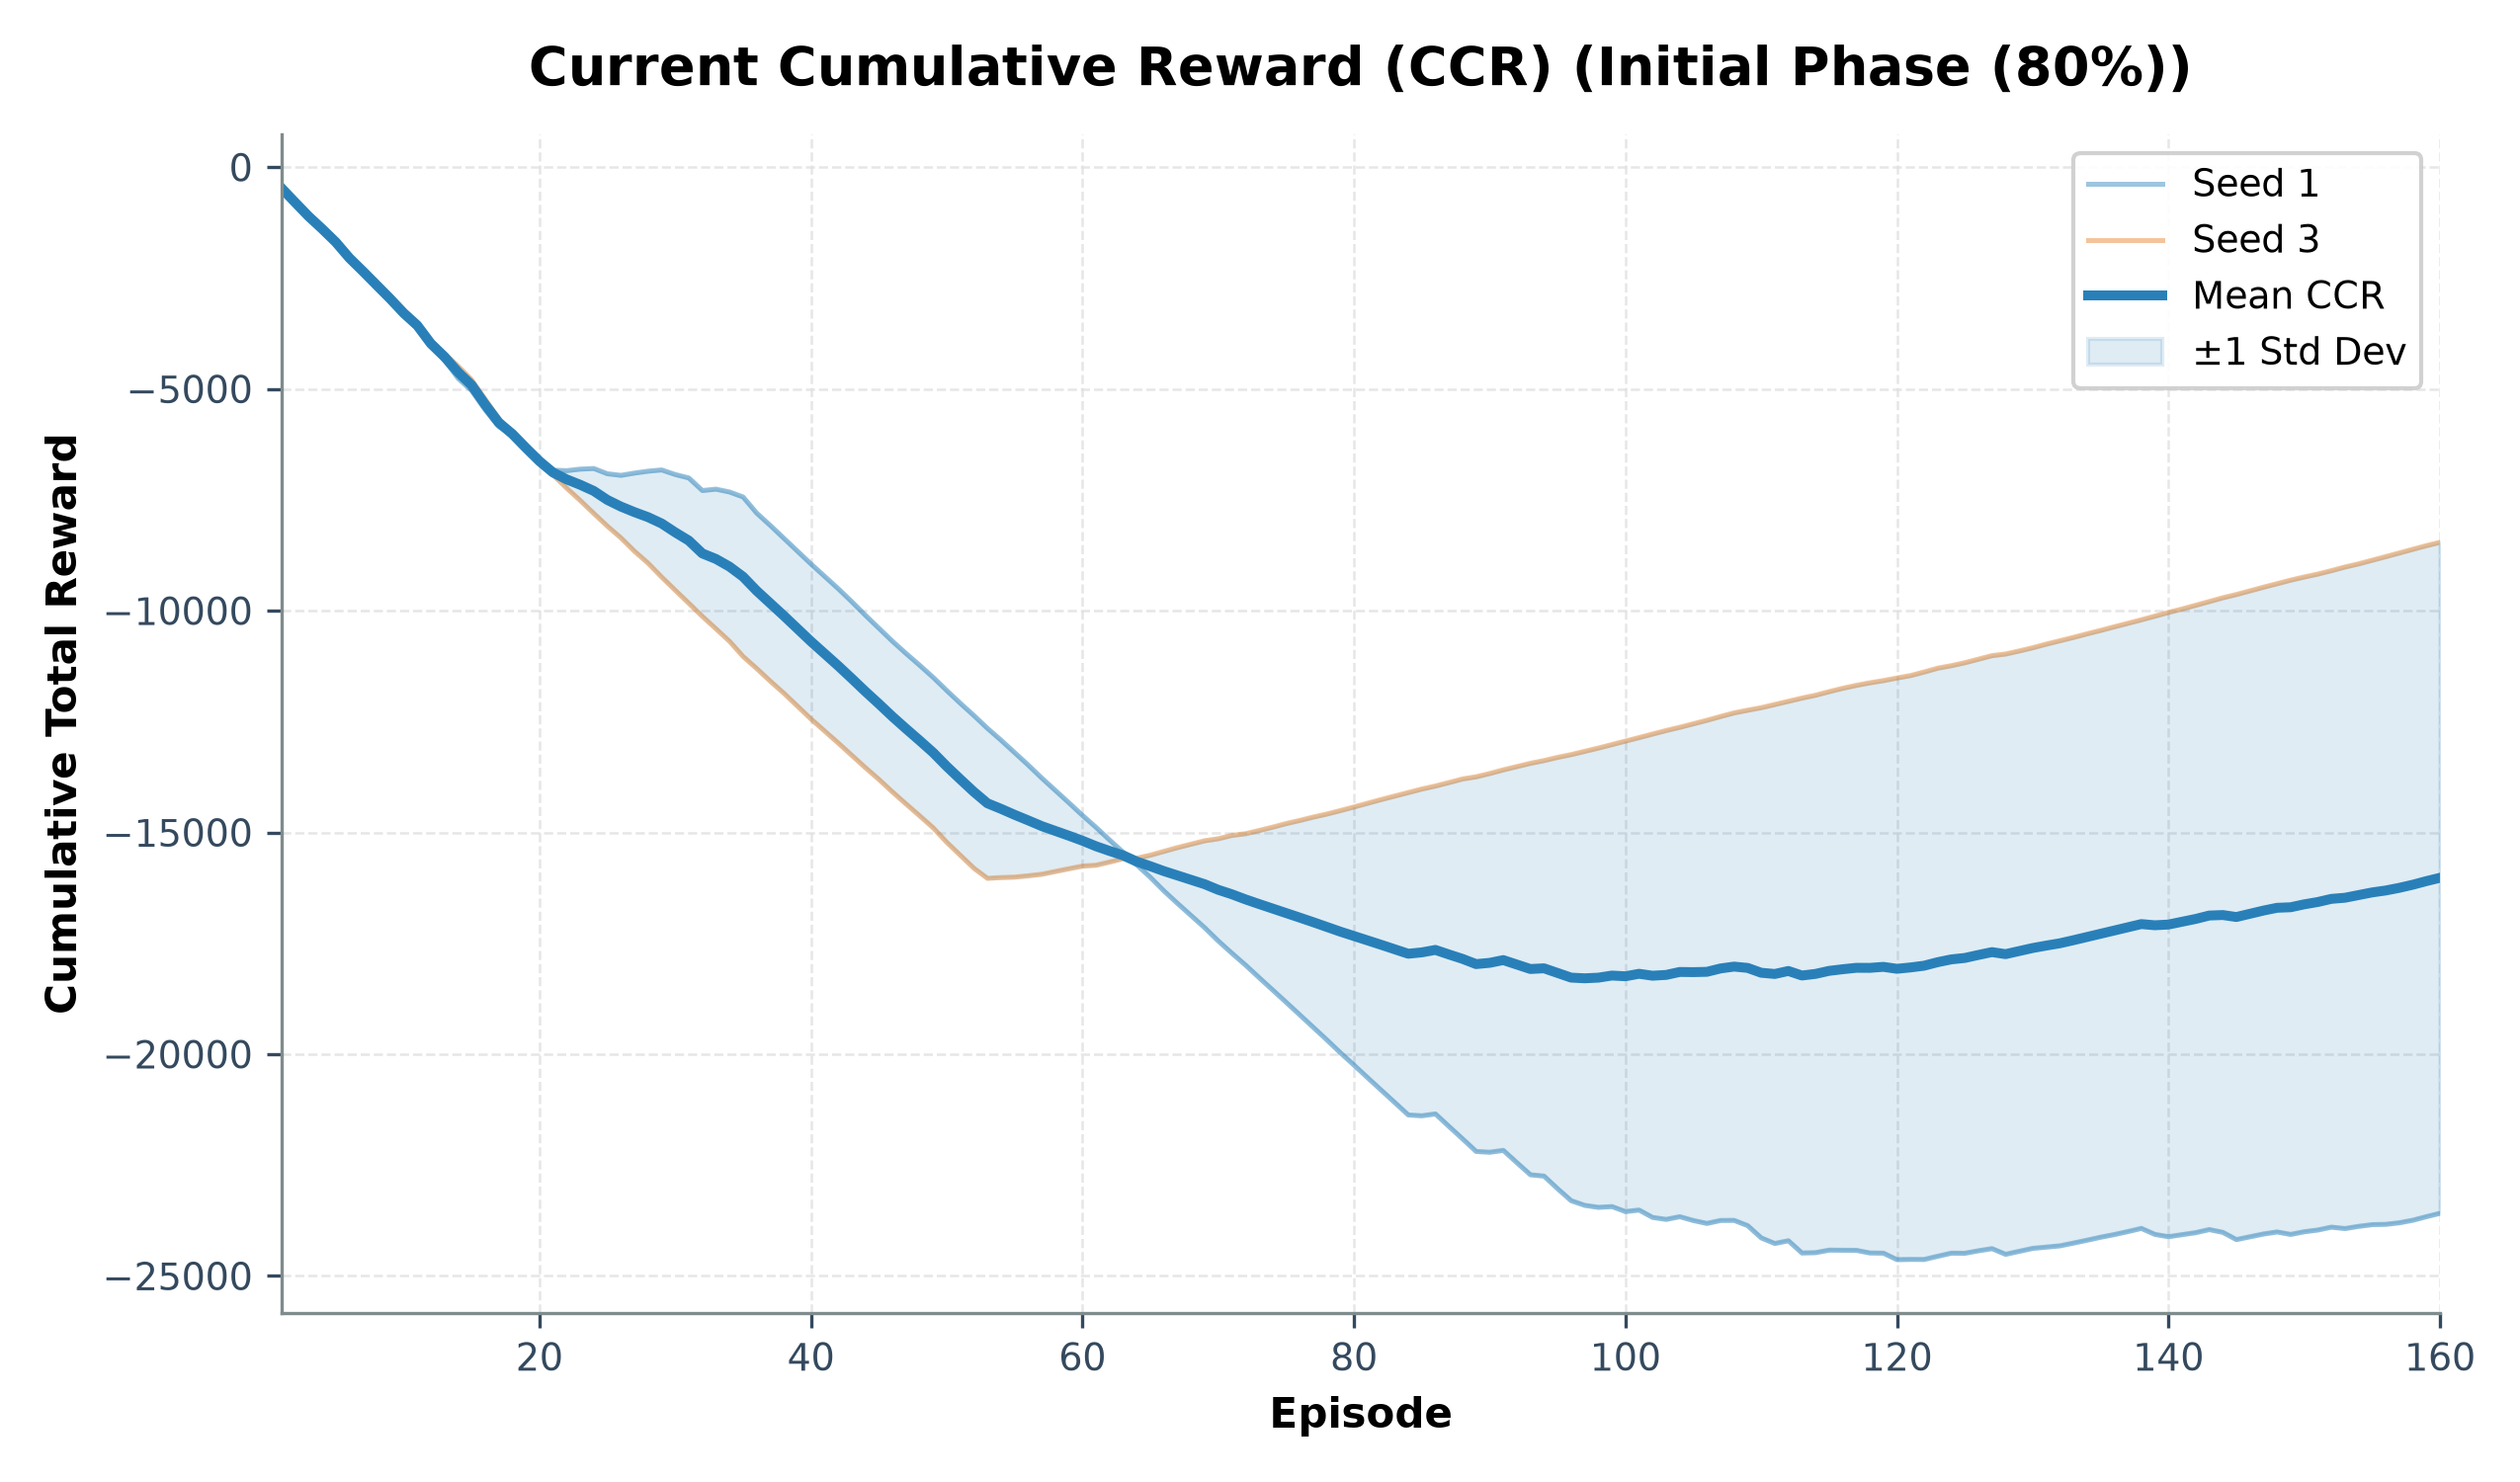

Data behind this chart, as committed beside it:
episode, seed_1_ccr, seed_3_ccr, mean_ccr, std_ccr
1, -470.9, -471.8, -471.4, 0.45
2, -769.9, -814.0, -792, 22.05
3, -1077, -1140, -1108, 31.5
4, -1367, -1416, -1391, 24.3
5, -1685, -1694, -1689, 4.5
6, -2084, -2009, -2046, 37.35
7, -2407, -2286, -2346, 60.75
8, -2729, -2581, -2655, 73.8
9, -3024, -2903, -2964, 60.3
10, -3361, -3216, -3288, 72.45
11, -3635, -3499, -3567, 67.95
12, -4045, -3908, -3976, 68.85
13, -4345, -4199, -4272, 72.9
14, -4759, -4482, -4621, 138.6
15, -5037, -4790, -4913, 123.3
16, -5472, -5230, -5351, 121.5
17, -5847, -5665, -5756, 90.9
18, -6033, -5993, -6013, 20.05
19, -6360, -6292, -6326, 34.0
20, -6644, -6613, -6628, 15.55
21, -6830, -6938, -6884, 53.75
22, -6842, -7234, -7038, 196.1
23, -6807, -7513, -7160, 353.2
24, -6793, -7806, -7299, 506.6
25, -6911, -8092, -7502, 590.8
26, -6947, -8357, -7652, 705.0
27, -6896, -8659, -7777, 881.6
28, -6853, -8927, -7890, 1037
29, -6825, -9241, -8033, 1208
30, -6928, -9538, -8233, 1305
31, -7006, -9832, -8419, 1413
32, -7290, -10129, -8709, 1420
33, -7259, -10407, -8833, 1574
34, -7322, -10690, -9006, 1684
35, -7435, -11032, -9233, 1799
36, -7798, -11303, -9550, 1753
37, -8076, -11588, -9832, 1756
38, -8366, -11860, -10113, 1747
39, -8655, -12149, -10402, 1747
40, -8945, -12441, -10693, 1748
41, -9223, -12711, -10967, 1744
42, -9501, -12981, -11241, 1740
43, -9794, -13259, -11527, 1732
44, -10100, -13537, -11818, 1719
45, -10394, -13802, -12098, 1704
46, -10688, -14086, -12387, 1699
47, -10962, -14356, -12659, 1697
48, -11228, -14623, -12926, 1697
49, -11503, -14894, -13198, 1696
50, -11798, -15221, -13510, 1711
51, -12086, -15514, -13800, 1714
52, -12362, -15806, -14084, 1722
53, -12652, -16033, -14343, 1691
54, -12919, -16017, -14468, 1549
55, -13198, -16006, -14602, 1404
56, -13479, -15977, -14728, 1249
57, -13772, -15942, -14857, 1085
58, -14052, -15879, -14965, 913.8
59, -14330, -15817, -15074, 743.8
60, -14614, -15758, -15186, 571.8
... 100 more rows
